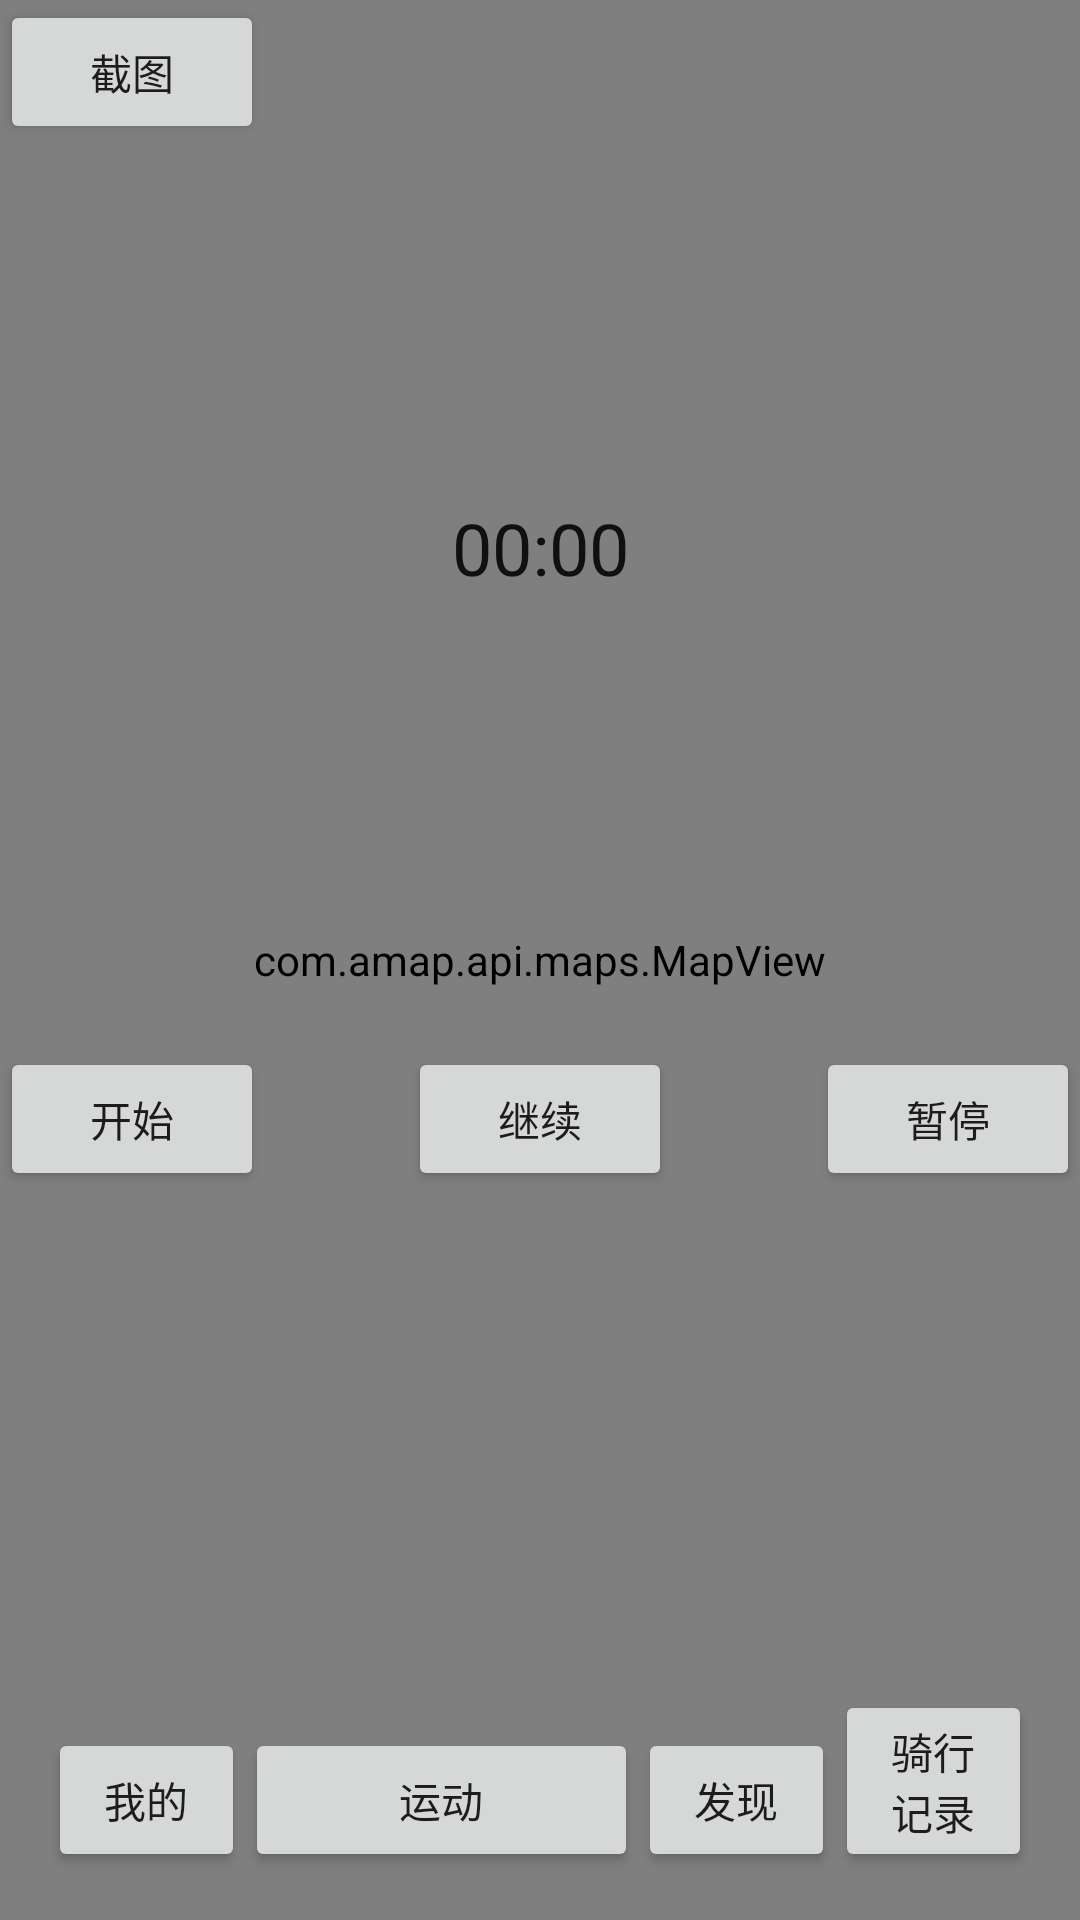

Reconstruct the res/layout file that produces this screen, plus the resources it refers to.
<!-- AndroidManifest.xml: application theme Theme.ICyclistAndroid2 -->
<!-- res/layout/activity_sport.xml -->
<?xml version="1.0" encoding="utf-8"?>
<androidx.constraintlayout.widget.ConstraintLayout xmlns:android="http://schemas.android.com/apk/res/android"
    xmlns:app="http://schemas.android.com/apk/res-auto"
    xmlns:tools="http://schemas.android.com/tools"
    android:id="@+id/main"
    android:layout_width="match_parent"
    android:layout_height="match_parent"
    tools:context=".sport">

    <com.amap.api.maps.MapView
        android:id="@+id/map"
        android:layout_width="match_parent"
        android:layout_height="match_parent"
        android:visibility="visible">
    </com.amap.api.maps.MapView>







    <Button
        android:layout_width="wrap_content"
        android:layout_height="wrap_content"
        android:id="@+id/captureButton"
        android:text="截图"
        tools:ignore="MissingConstraints">
    </Button>

    
    <Chronometer
        android:id="@+id/timerChronometer"
        android:layout_width="wrap_content"
        android:layout_height="wrap_content"
        android:textSize="24sp"
        app:layout_constraintTop_toTopOf="parent"
        app:layout_constraintBottom_toTopOf="@+id/buttonsContainer"
        app:layout_constraintEnd_toEndOf="parent"
        app:layout_constraintStart_toStartOf="parent"
        android:layout_marginTop="16dp"/>



    
    <androidx.constraintlayout.widget.ConstraintLayout
        android:id="@+id/buttonsContainer"
        android:layout_width="match_parent"
        android:layout_height="wrap_content"
        app:layout_constraintTop_toBottomOf="@+id/timerChronometer"
        app:layout_constraintBottom_toTopOf="@+id/button_container"
        app:layout_constraintEnd_toEndOf="parent"
        app:layout_constraintStart_toStartOf="parent">

        
        <Button
            android:id="@+id/startButton"
            android:layout_width="wrap_content"
            android:layout_height="wrap_content"
            android:text="开始"
            app:layout_constraintStart_toStartOf="parent"
            app:layout_constraintEnd_toStartOf="@+id/continueButton"
            app:layout_constraintTop_toTopOf="parent"
            app:layout_constraintBottom_toBottomOf="parent"
            app:layout_constraintHorizontal_chainStyle="spread_inside"/>

        
        <Button
            android:id="@+id/continueButton"
            android:layout_width="wrap_content"
            android:layout_height="wrap_content"
            android:text="继续"
            app:layout_constraintStart_toEndOf="@+id/startButton"
            app:layout_constraintEnd_toStartOf="@+id/pauseButton"
            app:layout_constraintTop_toTopOf="parent"
            app:layout_constraintBottom_toBottomOf="parent"
            app:layout_constraintHorizontal_chainStyle="spread_inside"/>

        
        <Button
            android:id="@+id/pauseButton"
            android:layout_width="wrap_content"
            android:layout_height="wrap_content"
            android:text="暂停"
            app:layout_constraintStart_toEndOf="@+id/continueButton"
            app:layout_constraintEnd_toEndOf="parent"
            app:layout_constraintTop_toTopOf="parent"
            app:layout_constraintBottom_toBottomOf="parent"
            app:layout_constraintHorizontal_chainStyle="spread_inside"/>




    </androidx.constraintlayout.widget.ConstraintLayout>



    
    <androidx.constraintlayout.widget.ConstraintLayout
        android:id="@+id/button_container"
        android:layout_width="match_parent"
        android:layout_height="wrap_content"
        android:padding="16dp"
        app:layout_constraintBottom_toBottomOf="parent"
        app:layout_constraintEnd_toEndOf="parent"
        app:layout_constraintStart_toStartOf="parent">

        
        <Button
            android:id="@+id/spbutton1"
            android:layout_width="0dp"
            android:layout_height="wrap_content"
            android:text="我的"
            app:layout_constraintStart_toStartOf="parent"
            app:layout_constraintEnd_toStartOf="@+id/spbutton2"
            app:layout_constraintBottom_toBottomOf="parent"
            app:layout_constraintHorizontal_weight="1" />

        
        <Button
            android:id="@+id/spbutton2"
            android:layout_width="0dp"
            android:layout_height="wrap_content"
            android:text="运动"
            app:layout_constraintStart_toEndOf="@+id/spbutton1"
            app:layout_constraintEnd_toStartOf="@+id/spbutton3"
            app:layout_constraintBottom_toBottomOf="parent"
            app:layout_constraintHorizontal_weight="2" />

        
        <Button
            android:id="@+id/spbutton3"
            android:layout_width="0dp"
            android:layout_height="wrap_content"
            android:text="发现"
            app:layout_constraintStart_toEndOf="@+id/spbutton2"
            app:layout_constraintEnd_toStartOf="@+id/viewRideButton"
            app:layout_constraintBottom_toBottomOf="parent"
            app:layout_constraintHorizontal_weight="1" />

        
        <Button
            android:id="@+id/viewRideButton"
            android:layout_width="0dp"
            android:layout_height="wrap_content"
            android:text="骑行记录"
            app:layout_constraintStart_toEndOf="@+id/spbutton3"
            app:layout_constraintEnd_toEndOf="parent"
            app:layout_constraintBottom_toBottomOf="parent"
            app:layout_constraintHorizontal_weight="1" />

    </androidx.constraintlayout.widget.ConstraintLayout>

</androidx.constraintlayout.widget.ConstraintLayout>
<!-- resources referenced by this layout -->
<resources>
  <style name="Theme.ICyclistAndroid2" parent="Theme.MaterialComponents.DayNight.DarkActionBar">
          
          <item name="colorPrimary">@color/purple_500</item>
          <item name="colorPrimaryVariant">@color/purple_700</item>
          <item name="colorOnPrimary">@color/white</item>
          
          <item name="colorSecondary">@color/teal_200</item>
          <item name="colorSecondaryVariant">@color/teal_700</item>
          <item name="colorOnSecondary">@color/black</item>
          
          <item name="android:statusBarColor">?attr/colorPrimaryVariant</item>
          
      </style>
  <!-- not gathered from this repository: default colours our renderer supplied (Android Studio template values) -->
  <color name="purple_500">#FF6200EE</color>
  <color name="purple_700">#FF3700B3</color>
  <color name="teal_200">#FF03DAC5</color>
  <color name="teal_700">#FF018786</color>
  <color name="black">#FF000000</color>
  <color name="white">#FFFFFFFF</color>
</resources>
